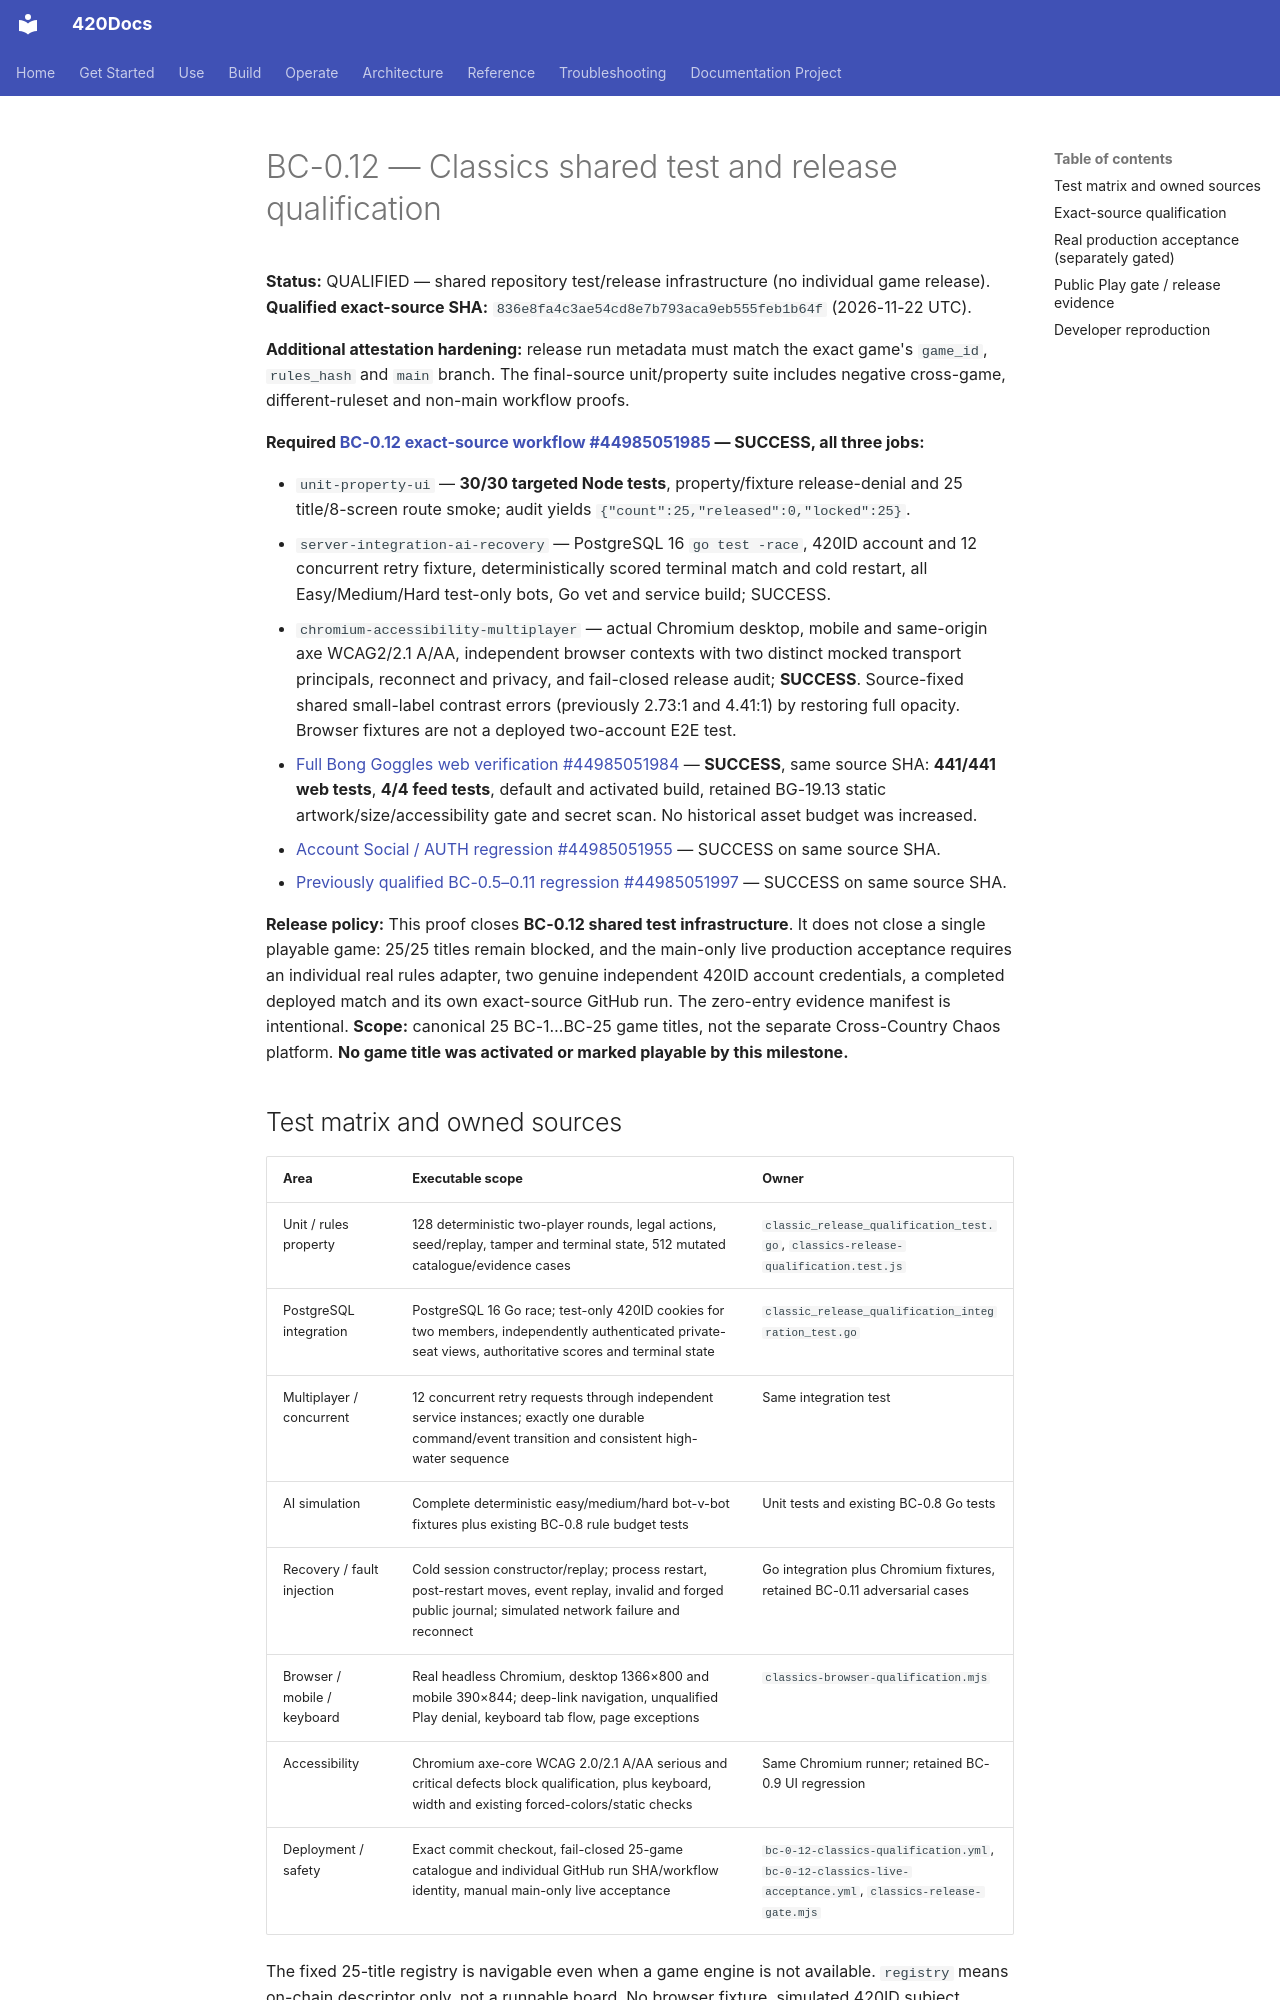

repository: abvhiael/420-integrated-v0.1 · page: games/classics/BC-0-12-QUALIFICATION/index.html · generator: mkdocs

# BC-0.12 — Classics shared test and release qualification

**Status:** QUALIFIED — shared repository test/release infrastructure (no individual game release).
**Qualified exact-source SHA:** `836e8fa4c3ae54cd8e7b793aca9eb555feb1b64f` (2026-11-22 UTC).

**Additional attestation hardening:** release run metadata must match the exact game's `game_id`, `rules_hash` and `main` branch. The final-source unit/property suite includes negative cross-game, different-ruleset and non-main workflow proofs.

**Required [BC-0.12 exact-source workflow #44985051985](https://github.com/abvhiael/420-integrated-v0.1/actions/runs/44985051985) — SUCCESS, all three jobs:**

- `unit-property-ui` — **30/30 targeted Node tests**, property/fixture release-denial and 25 title/8-screen route smoke; audit yields `{"count":25,"released":0,"locked":25}`.
- `server-integration-ai-recovery` — PostgreSQL 16 `go test -race`, 420ID account and 12 concurrent retry fixture, deterministically scored terminal match and cold restart, all Easy/Medium/Hard test-only bots, Go vet and service build; SUCCESS.
- `chromium-accessibility-multiplayer` — actual Chromium desktop, mobile and same-origin axe WCAG2/2.1 A/AA, independent browser contexts with two distinct mocked transport principals, reconnect and privacy, and fail-closed release audit; **SUCCESS**. Source-fixed shared small-label contrast errors (previously 2.73:1 and 4.41:1) by restoring full opacity. Browser fixtures are not a deployed two-account E2E test.
- [Full Bong Goggles web verification #44985051984](https://github.com/abvhiael/420-integrated-v0.1/actions/runs/44985051984) — **SUCCESS**, same source SHA: **441/441 web tests**, **4/4 feed tests**, default and activated build, retained BG-19.13 static artwork/size/accessibility gate and secret scan. No historical asset budget was increased.
- [Account Social / AUTH regression #44985051955](https://github.com/abvhiael/420-integrated-v0.1/actions/runs/44985051955) — SUCCESS on same source SHA.
- [Previously qualified BC-0.5–0.11 regression #44985051997](https://github.com/abvhiael/420-integrated-v0.1/actions/runs/44985051997) — SUCCESS on same source SHA.

**Release policy:** This proof closes **BC-0.12 shared test infrastructure**. It does not close a single playable game: 25/25 titles remain blocked, and the main-only live production acceptance requires an individual real rules adapter, two genuine independent 420ID account credentials, a completed deployed match and its own exact-source GitHub run. The zero-entry evidence manifest is intentional.
**Scope:** canonical 25 BC-1…BC-25 game titles, not the separate Cross-Country Chaos platform.
**No game title was activated or marked playable by this milestone.**
